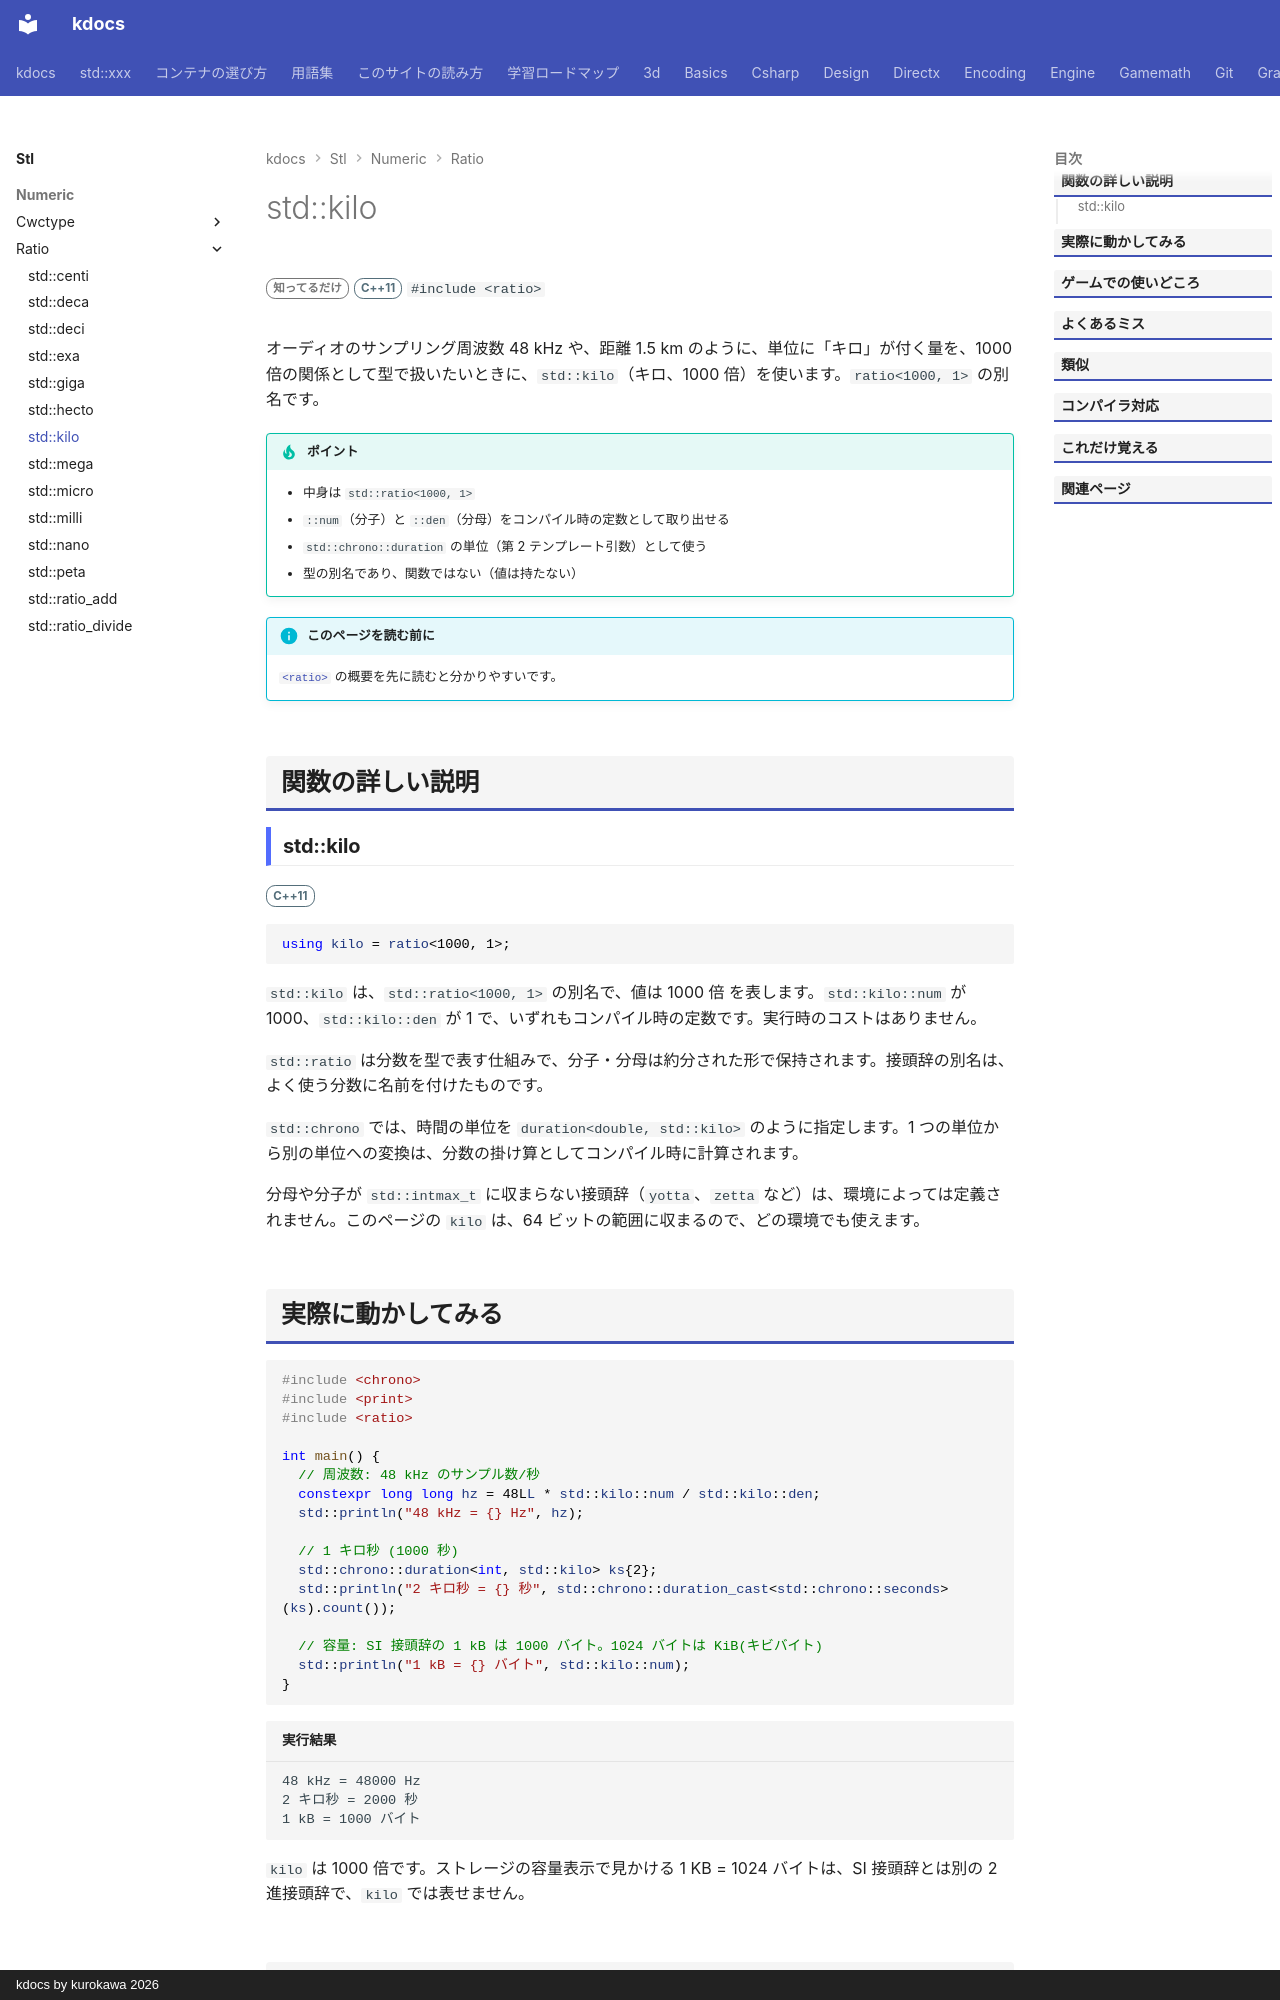

repository: qwzxdf/kdocs · page: stl/numeric/ratio/kilo/index.html · generator: mkdocs · copyright: kdocs by kurokawa 2026

---
title: std::kilo
summary: "SI 接頭辞「kilo」（1000 倍）を表す `ratio` の別名。"
order: 900
tags:
  - 数値
---

# std::kilo

<div class="page-badges" markdown>
<span class="rank rank-rare">知ってるだけ</span>
<span class="ver ver-11">C++11</span>
`#include <ratio>`
</div>

オーディオのサンプリング周波数 48 kHz や、距離 1.5 km のように、単位に「キロ」が付く量を、1000 倍の関係として型で扱いたいときに、`std::kilo`（キロ、1000 倍）を使います。`ratio<1000, 1>` の別名です。

!!! tip "ポイント"
    - 中身は `std::ratio<1000, 1>`
    - `::num`（分子）と `::den`（分母）をコンパイル時の定数として取り出せる
    - `std::chrono::duration` の単位（第 2 テンプレート引数）として使う
    - 型の別名であり、関数ではない（値は持たない）

!!! info "このページを読む前に"
    [`<ratio>`](../ratio.md) の概要を先に読むと分かりやすいです。

## 関数の詳しい説明

### std::kilo {#kilo}

<span class="ver ver-11">C++11</span>

```cpp
using kilo = ratio<1000, 1>;
```

`std::kilo` は、`std::ratio<1000, 1>` の別名で、値は 1000 倍 を表します。`std::kilo::num` が 1000、`std::kilo::den` が 1 で、いずれもコンパイル時の定数です。実行時のコストはありません。

`std::ratio` は分数を型で表す仕組みで、分子・分母は約分された形で保持されます。接頭辞の別名は、よく使う分数に名前を付けたものです。

`std::chrono` では、時間の単位を `duration<double, std::kilo>` のように指定します。1 つの単位から別の単位への変換は、分数の掛け算としてコンパイル時に計算されます。

分母や分子が `std::intmax_t` に収まらない接頭辞（`yotta`、`zetta` など）は、環境によっては定義されません。このページの `kilo` は、64 ビットの範囲に収まるので、どの環境でも使えます。
